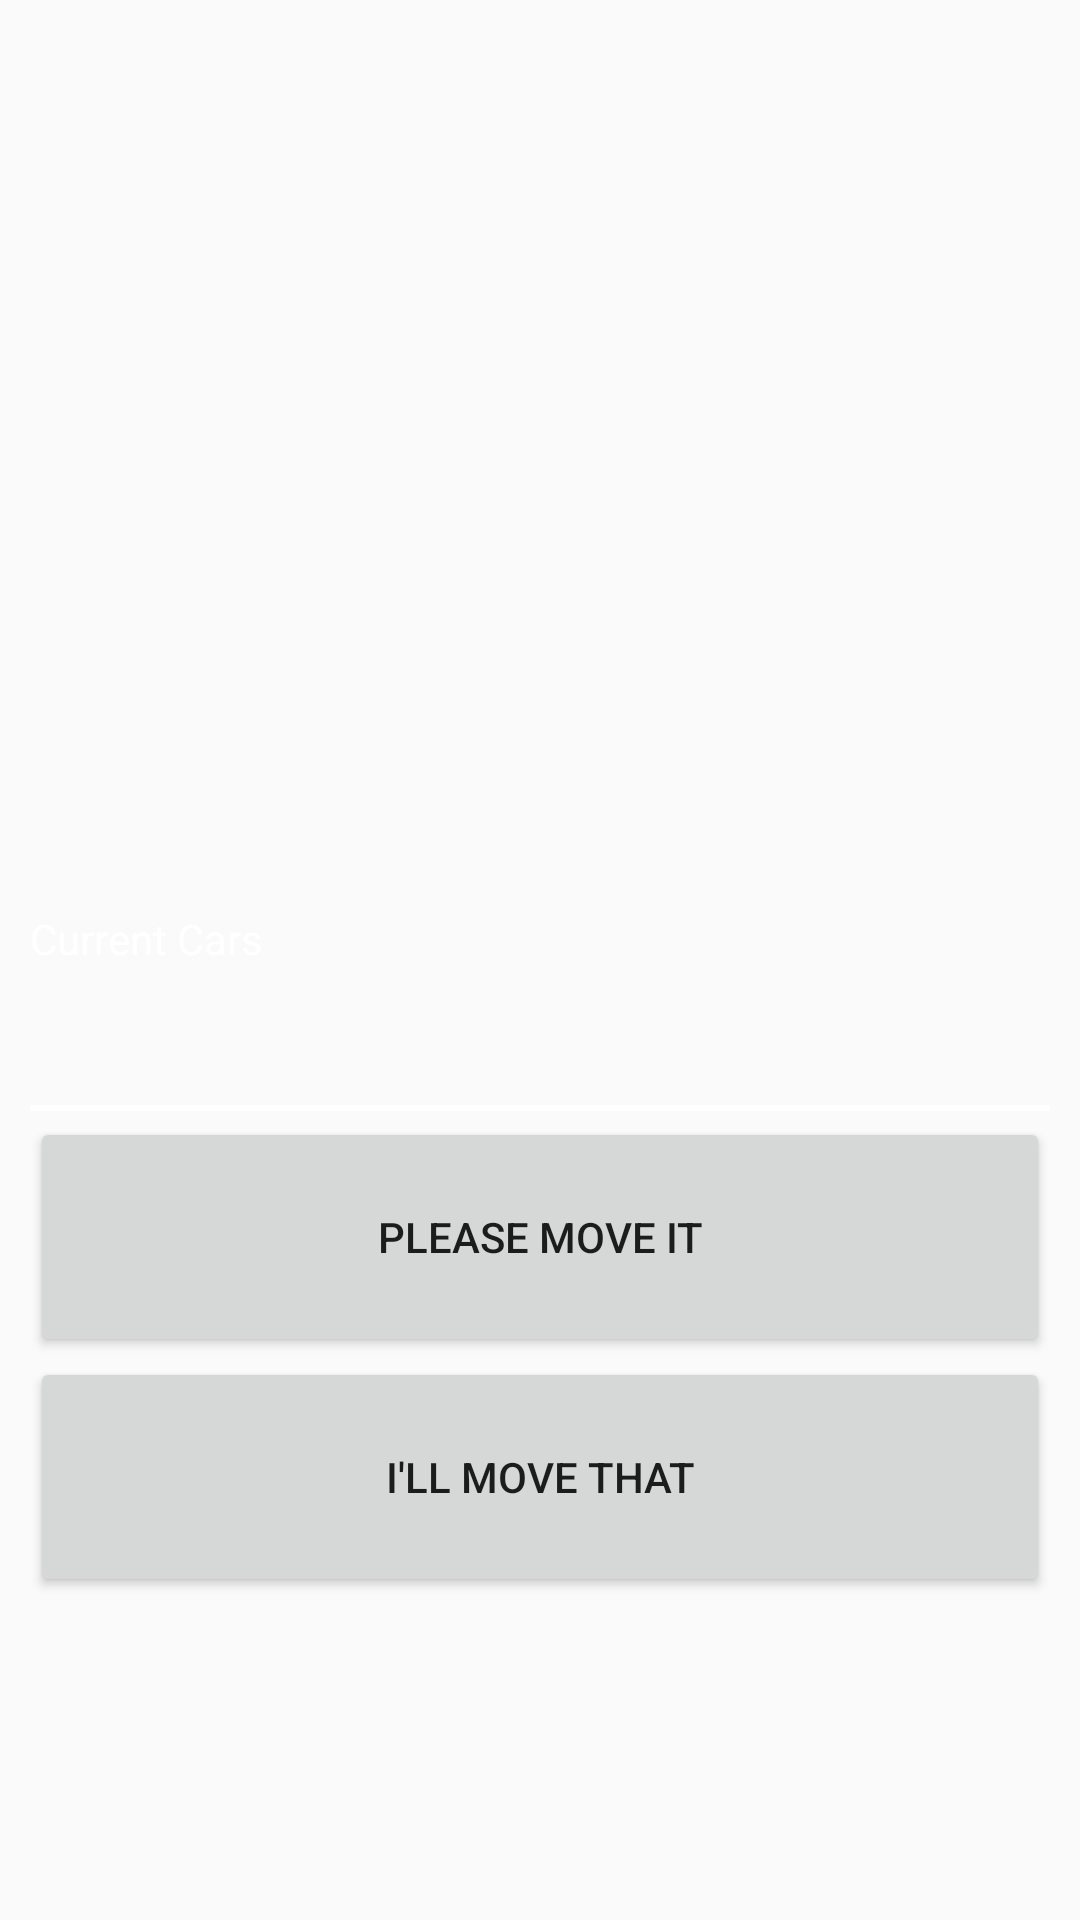

Android layout source for this screen:
<!-- AndroidManifest.xml: application theme AppTheme -->
<!-- res/layout/main_layout.xml -->
<?xml version="1.0" encoding="utf-8"?>
<layout xmlns:android="http://schemas.android.com/apk/res/android"
        xmlns:app="http://schemas.android.com/apk/res-auto"
>

    <data>

        <variable
                name="mainViewModel"
                type="com.bomi.hapo.freight_app.viewmodel.MainViewModel"
        />
    </data>


    <android.support.constraint.ConstraintLayout
            android:layout_width="match_parent"
            android:layout_height="match_parent"
            android:padding="@dimen/layout_padding_size"
            android:background="@drawable/main">

        <TextView android:id="@+id/main_current_car_title_tv"
                  android:layout_width="match_parent"
                  android:layout_height="wrap_content"
                  android:textColor="#FFFFFF"
                  android:text="@string/current_car_count"
                  app:layout_constraintTop_toTopOf="parent"
                  app:layout_constraintLeft_toLeftOf="parent"
                  app:layout_constraintRight_toRightOf="parent"
                  app:layout_constraintBottom_toTopOf="@+id/main_current_car_count_tv"
                  app:layout_constraintHorizontal_bias="0.1"
                  app:layout_constraintVertical_bias="0.75"
                  app:layout_constraintVertical_chainStyle="packed"
        />
        <TextView android:id="@+id/main_current_car_count_tv"
                  android:layout_width="match_parent"
                  android:layout_height="@dimen/current_car_count_text_field_height"
                  android:textColor="#FFFFFF"
                  android:textSize="@dimen/current_car_count_text_size"
                  android:gravity="right|center_vertical"
                  android:layout_marginRight="@dimen/textview_margin_size"
                  android:background="@drawable/white_underline_background"
                  app:layout_constraintTop_toBottomOf="@+id/main_current_car_title_tv"
                  app:layout_constraintBottom_toTopOf="@+id/main_move_it_btn"
                  app:layout_constraintLeft_toLeftOf="parent"
                  app:layout_constraintRight_toRightOf="parent"
        />
        <Button android:id="@+id/main_move_it_btn"
                android:layout_width="match_parent"
                android:layout_height="@dimen/main_move_button_height"
                android:text="@string/move_it"
                app:layout_constraintTop_toBottomOf="@+id/main_current_car_count_tv"
                app:layout_constraintBottom_toTopOf="@+id/main_i_will_move_it_btn"
                app:layout_constraintLeft_toLeftOf="parent"
                app:layout_constraintRight_toRightOf="parent"
        />
        <Button android:id="@+id/main_i_will_move_it_btn"
                android:layout_width="match_parent"
                android:layout_height="@dimen/main_move_button_height"
                android:text="@string/i_will_move_it"
                app:layout_constraintTop_toBottomOf="@+id/main_move_it_btn"
                app:layout_constraintLeft_toLeftOf="parent"
                app:layout_constraintRight_toRightOf="parent"
                app:layout_constraintBottom_toBottomOf="parent"
        />


    </android.support.constraint.ConstraintLayout>
</layout>
<!-- resources referenced by this layout -->
<resources>
  <dimen name="current_car_count_text_field_height">50dp</dimen>
  <dimen name="current_car_count_text_size">30sp</dimen>
  <dimen name="layout_padding_size">10dp</dimen>
  <dimen name="main_move_button_height">80dp</dimen>
  <!-- drawable white_underline_background (drawable) -->
  <?xml version="1.0" encoding="utf-8"?>
  <layer-list xmlns:android="http://schemas.android.com/apk/res/android" >
      <item
              android:bottom="2dp"
              android:left="-3dp"
              android:right="-3dp"
              android:top="-3dp">
          <shape android:shape="rectangle" >
              <stroke
                      android:width="2dp"
                      android:color="#FFFFFF" />
          </shape>
      </item>
  </layer-list>
  <string name="current_car_count">Current Cars</string>
  <string name="i_will_move_it">I\'ll move that</string>
  <string name="move_it">Please Move it</string>
  <style name="AppTheme" parent="Theme.AppCompat.Light.NoActionBar">
          
          <item name="colorPrimary">@color/colorPrimary</item>
          <item name="colorPrimaryDark">@color/colorPrimaryDark</item>
          <item name="colorAccent">@color/colorAccent</item>
      </style>
  <!-- not gathered from this repository: default colours our renderer supplied (Android Studio template values) -->
  <color name="colorPrimary">#FF6200EE</color>
  <color name="colorPrimaryDark">#FF3700B3</color>
  <color name="colorAccent">#FF03DAC5</color>
</resources>
